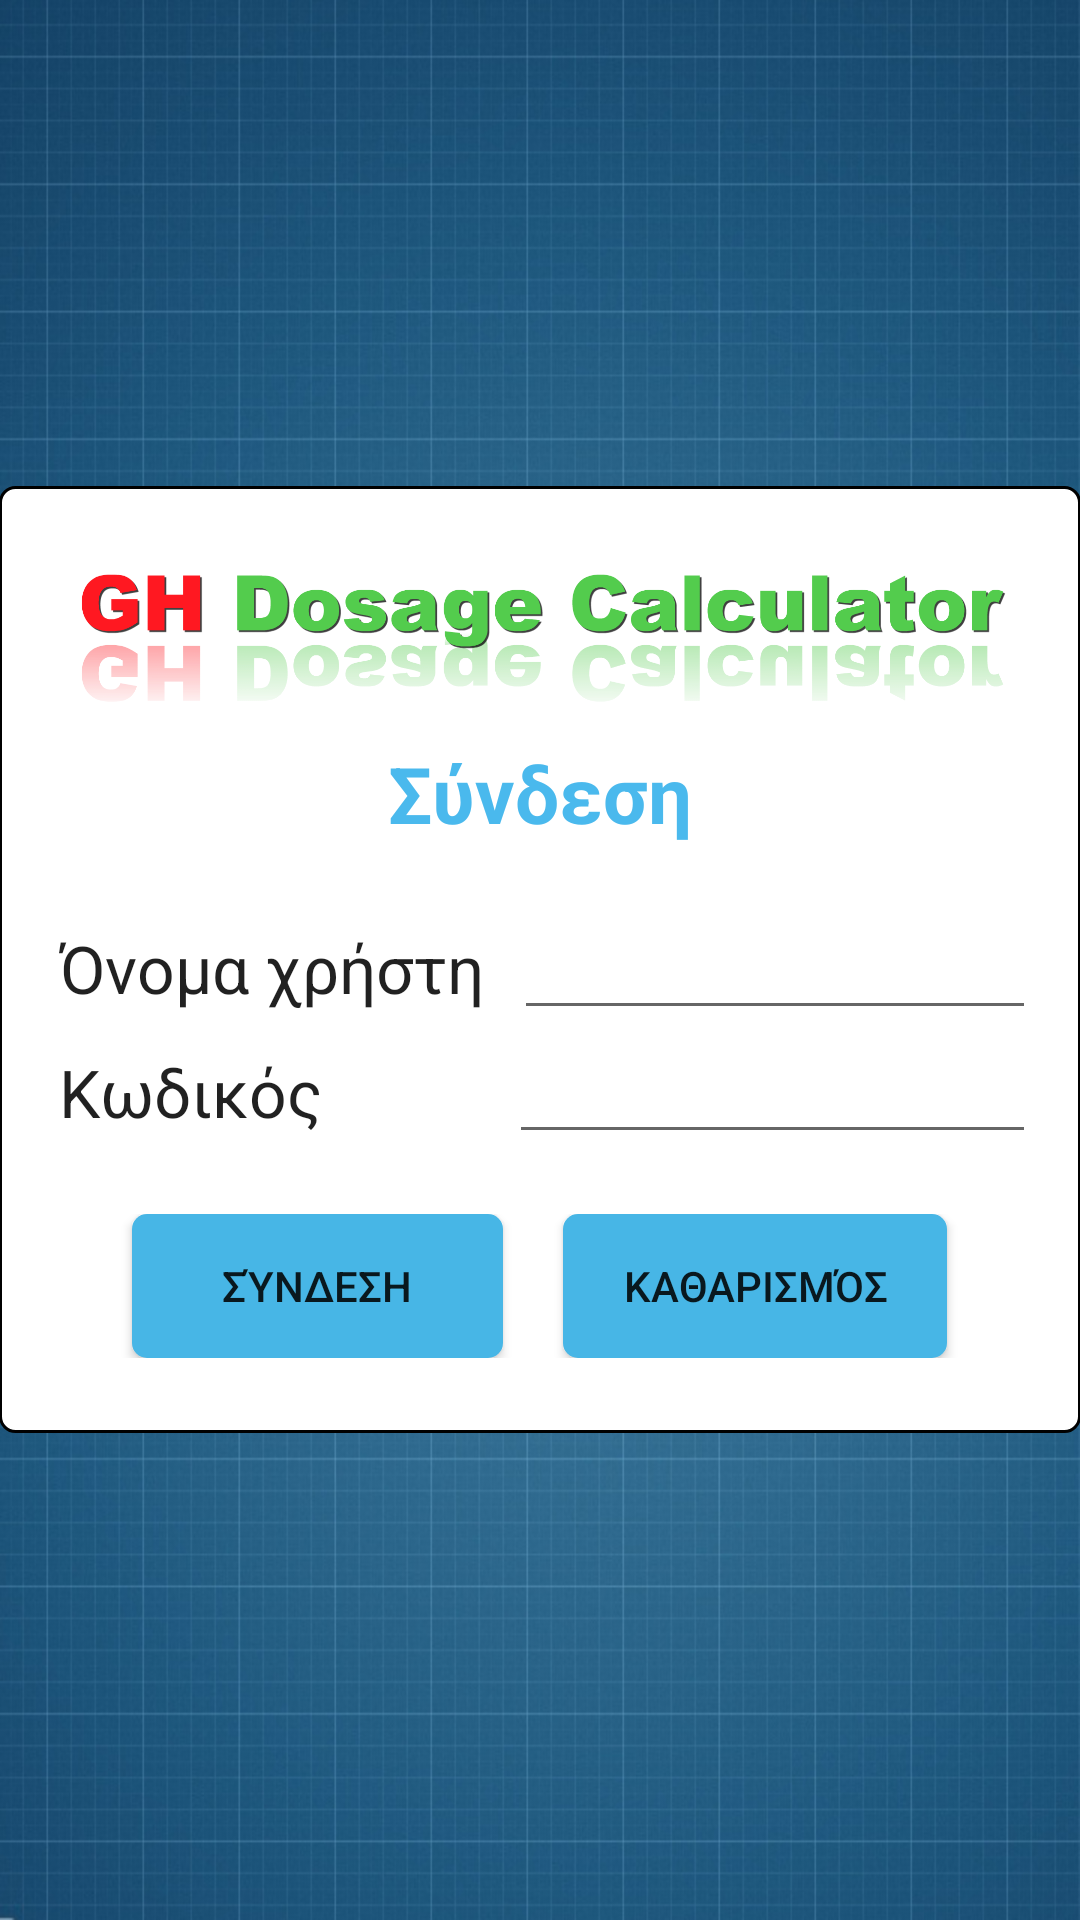

This screen was rendered from an Android layout file. Write that file and the resources it references.
<!-- AndroidManifest.xml: activity theme AppTheme.NoActionBar -->
<!-- res/layout/activity_log_in.xml -->
<?xml version="1.0" encoding="utf-8"?>
<RelativeLayout xmlns:android="http://schemas.android.com/apk/res/android"
    xmlns:tools="http://schemas.android.com/tools" android:layout_width="match_parent"
    android:layout_height="match_parent" android:paddingLeft="@dimen/activity_horizontal_margin"
    android:paddingRight="@dimen/activity_horizontal_margin"
    android:paddingTop="@dimen/activity_vertical_margin"
    android:paddingBottom="@dimen/activity_vertical_margin"
    tools:context="nableamea.ghcalculator.LogInActivity"
    android:background="@drawable/backgroundbluegrid">

    <LinearLayout
        android:layout_width="match_parent"
        android:layout_height="wrap_content"
        android:weightSum="1"
        android:background="@drawable/rounded_corner_bg"
        android:orientation="vertical"
        android:id="@+id/linearLayout"
        android:layout_centerVertical="true"
        android:layout_alignParentStart="true">

        <LinearLayout
            android:orientation="vertical"
            android:layout_width="match_parent"
            android:layout_height="wrap_content"
            android:gravity="center_horizontal">

            <ImageView
                android:layout_width="match_parent"
                android:layout_height="60dp"
                android:id="@+id/imageView3"
                android:src="@drawable/textlogoreflection"
                android:layout_alignParentStart="true"
                android:padding="0dp"
                android:layout_marginTop="20dp" />

            <TextView
                android:layout_width="wrap_content"
                android:layout_height="wrap_content"
                android:textAppearance="?android:attr/textAppearanceLarge"
                android:text="Σύνδεση"
                android:id="@+id/textView"
                android:layout_marginBottom="20dp"
                android:textColor="#4ab9ed"
                android:textStyle="bold"
                android:textSize="26dp" />
        </LinearLayout>

        <LinearLayout
            android:orientation="horizontal"
            android:layout_width="match_parent"
            android:layout_height="wrap_content">

            <TextView
                android:layout_width="wrap_content"
                android:layout_height="wrap_content"
                android:textAppearance="?android:attr/textAppearanceLarge"
                android:text="Όνομα χρήστη"
                android:id="@+id/textView2"
                android:layout_marginLeft="10dp"
                android:layout_marginRight="10dp" />

            <EditText
                android:layout_width="match_parent"
                android:layout_height="wrap_content"
                android:id="@+id/usernameEditText"
                android:layout_marginRight="5dp"
                android:singleLine="true"
                android:nextFocusDown="@+id/passwordEditText" />

        </LinearLayout>

        <LinearLayout
            android:orientation="horizontal"
            android:layout_width="match_parent"
            android:layout_height="wrap_content">

            <TextView
                android:layout_width="wrap_content"
                android:layout_height="wrap_content"
                android:textAppearance="?android:attr/textAppearanceLarge"
                android:text="Κωδικός"
                android:id="@+id/textView3"
                android:layout_marginLeft="10dp"
                android:layout_marginRight="10dp" />

            <EditText
                android:layout_width="match_parent"
                android:layout_height="wrap_content"
                android:inputType="textPassword"
                android:ems="10"
                android:id="@+id/passwordEditText"
                android:layout_marginLeft="52dp"
                android:layout_marginRight="5dp"
                android:singleLine="true" />
        </LinearLayout>

        <LinearLayout
            android:orientation="horizontal"
            android:layout_width="match_parent"
            android:layout_height="wrap_content"
            android:gravity="center_horizontal"
            android:paddingTop="20dp"
            android:layout_marginBottom="20dp">

            <Button
                android:layout_width="wrap_content"
                android:layout_height="wrap_content"
                android:text="Σύνδεση"
                android:id="@+id/logInButton"
                android:background="@drawable/round_button"
                android:paddingLeft="30dp"
                android:paddingRight="30dp" />

            <Button
                android:layout_width="wrap_content"
                android:layout_height="wrap_content"
                android:text="Καθαρισμός"
                android:id="@+id/clearButton"
                android:background="@drawable/round_button"
                android:layout_marginLeft="20dp"
                android:paddingLeft="20dp"
                android:paddingRight="20dp" />
        </LinearLayout>

    </LinearLayout>

</RelativeLayout>
<!-- resources referenced by this layout -->
<resources>
  <!-- drawable backgroundbluegrid: png bitmap (drawable-hdpi, 154016 bytes) -->
  <!-- drawable round_button (drawable) -->
  <?xml version="1.0" encoding="utf-8"?>
  <shape xmlns:android="http://schemas.android.com/apk/res/android"
      android:shape="rectangle">
  
      <corners android:radius="5dp"/>
      <solid android:color="#47b6e6"/>
  
      <padding
          android:bottom="5dp"
          android:left="10dp"
          android:right="10dp"
          android:top="5dp"/>
  
  </shape>
  <!-- drawable rounded_corner_bg (drawable) -->
  <?xml version="1.0" encoding="utf-8"?>
  <shape xmlns:android="http://schemas.android.com/apk/res/android" >
      <stroke
          android:width="1dp"
          android:color="#000000" />
  
      <solid android:color="#ffffff" />
  
      <padding
          android:bottom="5dp"
          android:left="10dp"
          android:right="10dp"
          android:top="5dp"/>
  
      <corners android:radius="5dp" />
  </shape>
  <!-- drawable textlogoreflection: png bitmap (drawable-hdpi, 34450 bytes) -->
  <style name="AppTheme.NoActionBar">
          <item name="windowActionBar">false</item>
          <item name="windowNoTitle">true</item>
      </style>
</resources>
